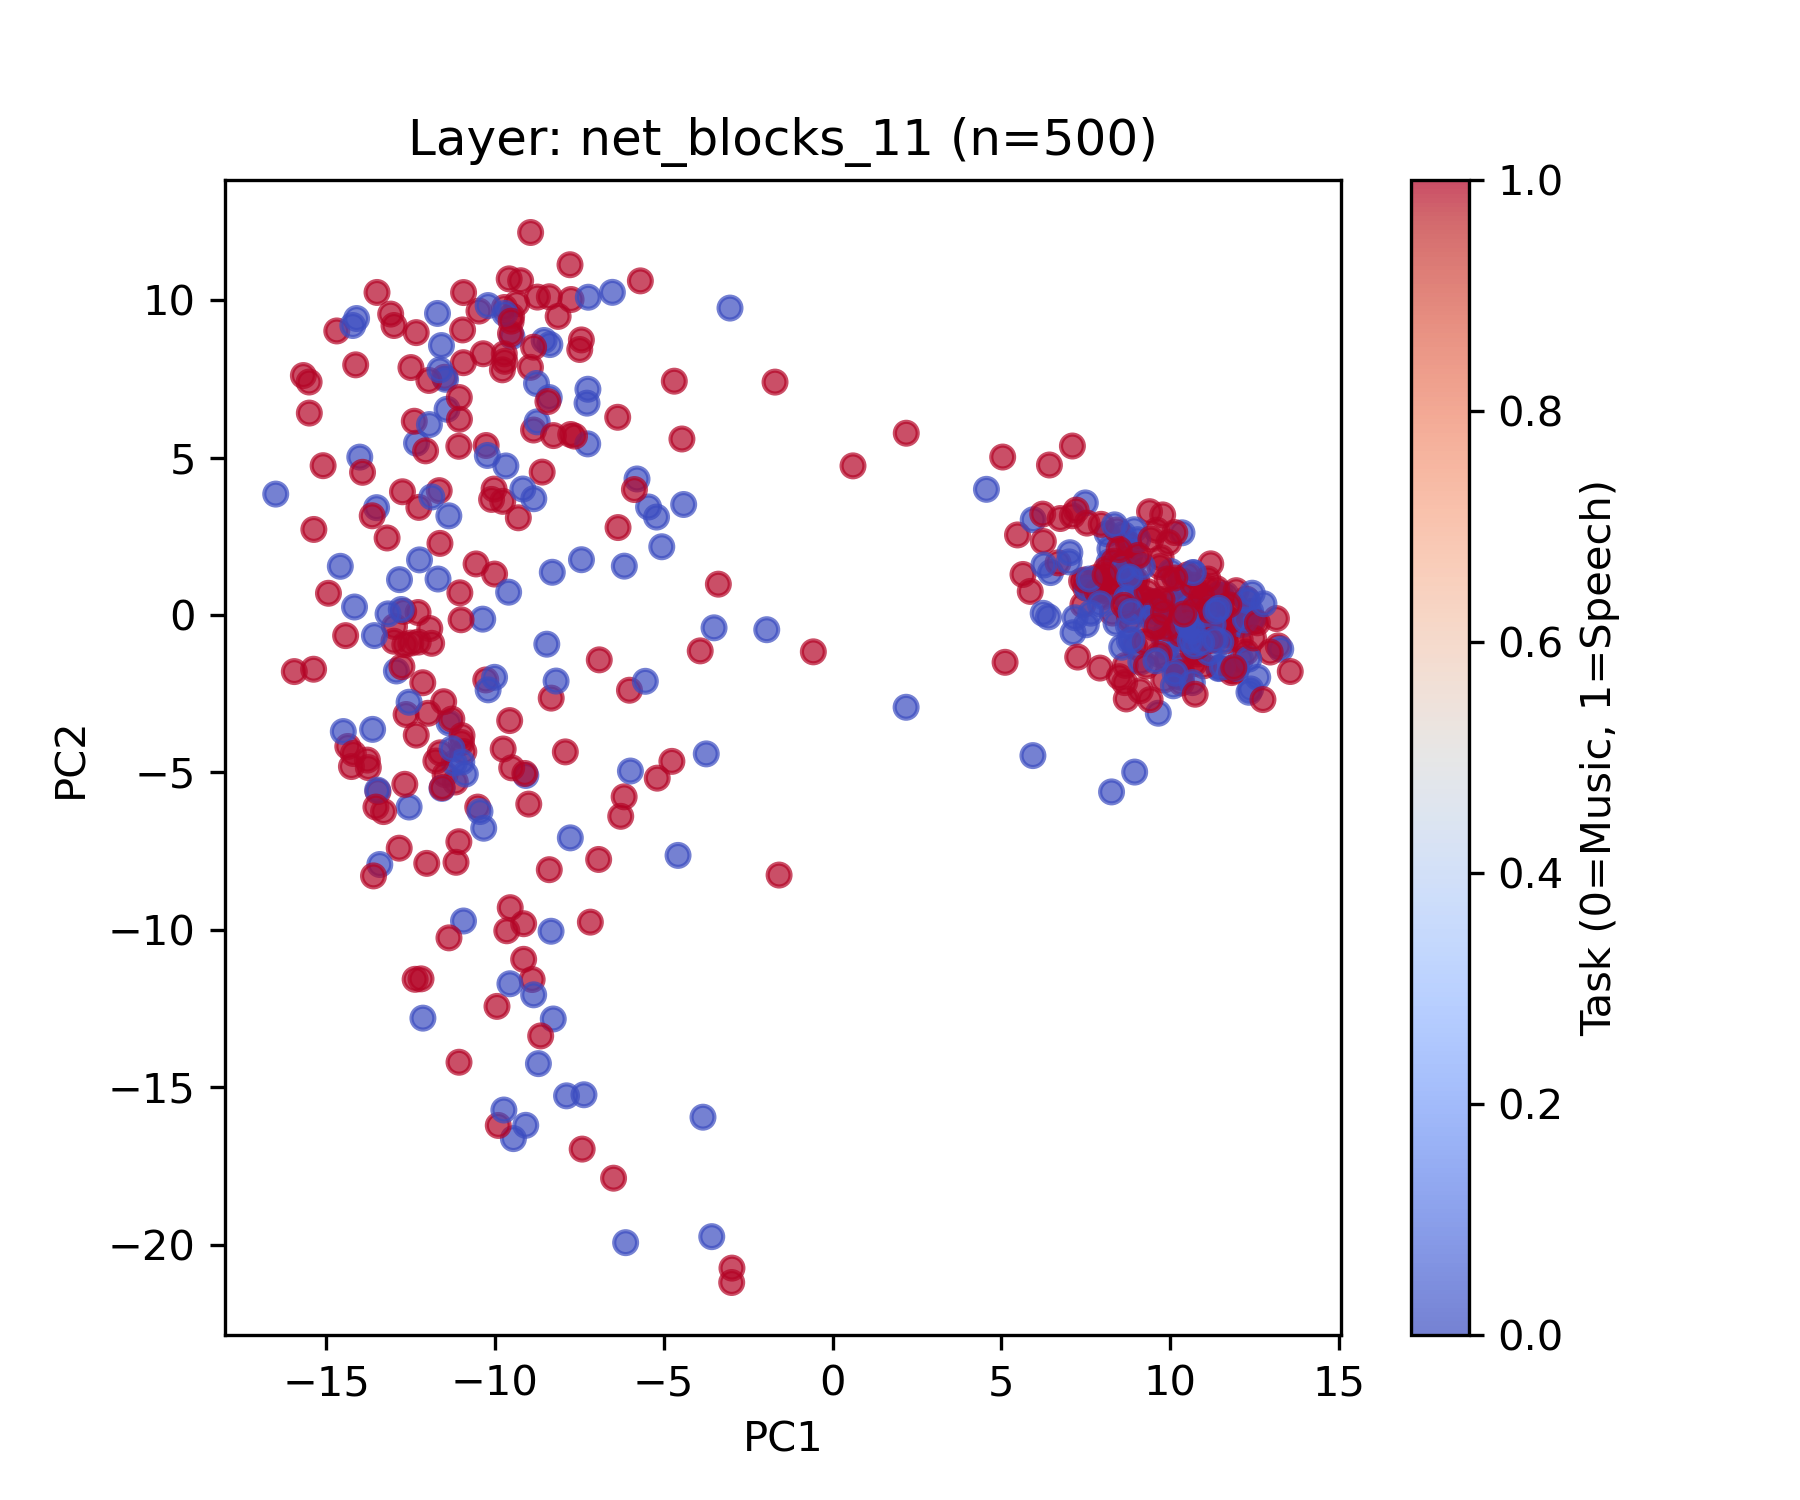

The table this chart was drawn from, first rows:
feature_file, task, pc1, pc2
000615_0002.npy, 0, -3.74, -4.412
000667_0001.npy, 1, -8.856, 5.875
001644_0000.npy, 1, -13.75, -4.847
001689_0002.npy, 0, -10.93, -9.72
001929_0000.npy, 1, -8.333, -2.641
003535_0001.npy, 1, -11.17, -5.305
003624_0002.npy, 1, -12.97, -0.3661
003776_0001.npy, 0, -10.36, -0.1323
006394_0002.npy, 1, -12.14, -2.152
006463_0001.npy, 1, -12.83, -7.408
007377_0000.npy, 0, -7.272, 6.729
007528_0002.npy, 1, -8.947, 7.867
009559_0000.npy, 1, -15.94, -1.798
010383_0000.npy, 1, -12.63, -3.161
010387_0002.npy, 1, -5.193, -5.183
010443_0000.npy, 0, -12.54, -6.1
010809_0001.npy, 1, -9.649, -10.03
011672_0000.npy, 1, 8.653, -2.148
011793_0002.npy, 1, -7.776, 11.13
011861_0001.npy, 0, -8.391, 6.907
012352_0000.npy, 1, -11.06, -14.21
012355_0001.npy, 0, -7.363, -15.24
012737_0002.npy, 0, -8.749, 6.135
013197_0001.npy, 0, -13.41, -7.926
013666_0000.npy, 0, -16.49, 3.84
013928_0000.npy, 1, -7.416, -16.97
014579_0002.npy, 1, -6.173, -5.776
017633_0001.npy, 1, -10.92, -4.34
018112_0000.npy, 1, -9.306, 3.087
018350_0001.npy, 0, -11.36, -3.426
020424_0000.npy, 1, 5.64, 1.287
022094_0002.npy, 1, -7.756, 5.733
022097_0000.npy, 1, -9.15, -9.807
022474_0002.npy, 1, -6.274, -6.395
022480_0001.npy, 0, -9.085, -5.097
024371_0000.npy, 1, -13.3, -6.245
025608_0000.npy, 0, -8.372, 8.589
026007_0000.npy, 1, -4.687, 7.427
026600_0000.npy, 0, -6.167, 1.551
029040_0000.npy, 0, -11.42, 6.534
029744_0000.npy, 0, -14.16, 0.254
030095_0001.npy, 1, -8.601, 4.539
030740_0000.npy, 0, -9.453, -16.63
031042_0002.npy, 0, -5.449, 3.431
031356_0000.npy, 0, -12.92, -1.779
032438_0001.npy, 1, -8.266, 5.699
033064_0001.npy, 1, -14.68, 9.022
033064_0002.npy, 1, -12.99, 9.195
033069_0001.npy, 1, -13.46, -5.608
036099_0001.npy, 0, -9.496, 8.847
036302_0001.npy, 1, -11.49, 7.55
036616_0001.npy, 1, -10.51, -6.102
038352_0000.npy, 1, -12.7, 0.1135
038361_0000.npy, 0, -3.51, -0.4077
038781_0001.npy, 1, -12.36, -11.57
040147_0000.npy, 1, -6.015, -2.39
040244_0001.npy, 0, -12.32, 5.457
042138_0001.npy, 1, -3.382, 0.9791
043521_0001.npy, 1, -12.75, -1.643
043596_0000.npy, 0, -13.48, -5.565
... 440 more rows
